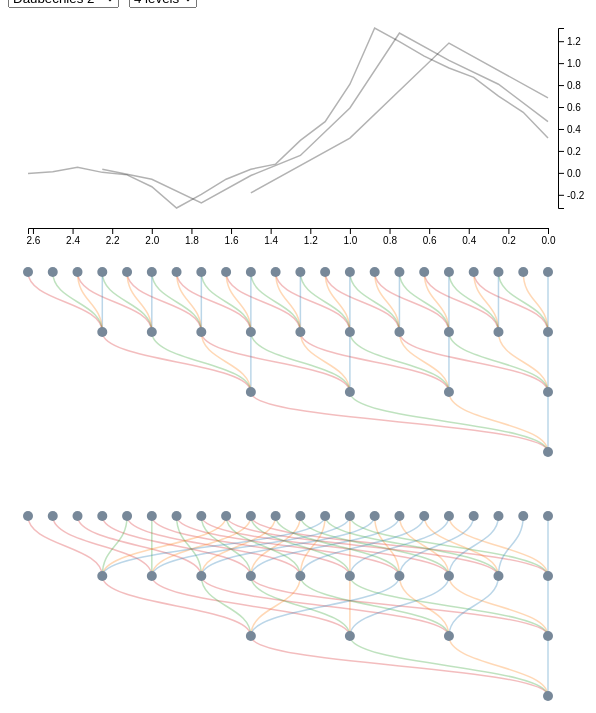
D3 v4 page, settled after 360 driven frames (6 s of simulated time); the page loaded 1 data file(s).


    console.log("start");
    // debugger;

    var coefficients = []
    var levelsOptions = ["2 levels", "3 levels", "4 levels", "5 levels", "6 levels"];

    d3.json("daubechies.json", function(error, daubechiesData) {
      // console.log("json");
      // debugger;
      var data = daubechiesData["Coefficients"];
      coefficients = data;

      var levelsDiv = d3.select("body").append("div");

      var selectCoeff = levelsDiv.append("select")
          .attr("class", "coeffSelect")
          .attr("style", "margin-right:10px")
          .on("change", newCoefficients)

      selectCoeff.selectAll("option")
          .data(data)
        .enter().append("option")
          .attr("value", function(d, i) {return i; })
          .text(function(d) { return d.name; });

      var selectLevels = levelsDiv.append("select")
          .attr("class", "levelsSelect")
          .on("change", newCoefficients);

      selectLevels.selectAll("option")
          .data(levelsOptions)
          .enter().append("option")
            .attr("value", function(d, i) { return i; })
            .text(function(d) { return d});

      selectCoeff.property("value", "1");
      selectLevels.property("value", "2");
      newCoefficients();

    });

    var nodeRadius = "5px",
        nodeColor = "lightSlateGray",
        nodeColorH = "black",
        linkStroke = "1.5px",
        linkStrokeH = "3px",
        linkOpacity = "0.3",
        linkOpacityH = "1";

    var color_size = 15,
        color_margin_x = 8,
        color_margin_y = 1;

    var removeDuration = 1000,
        updateDuration = 250;

    var margin = {top: 20, right: 20, bottom: 20, left: 20},
        width = 540,
        height = 200;

    function node_id(n) {
      return "n" + n.level + n.position * Math.pow(2, n.level)
    }

    function flat_range(data, f=function(v) { return v; }) {
      var flat_data = [].concat.apply([], data).map(f);
      return [d3.min(flat_data), d3.max(flat_data)];
    };

    function create_data(max_level, num_coefficients, new_position) {
      var first_node = {"level": 0, "position": 0}
      var nodes = {"n00": first_node};
      var links = []

      for (var l = 1; l <= max_level; l++) {
        var current_nodes = d3.values(nodes).filter(function(d) {return d.level == l-1});
        current_nodes.forEach(function(node) {
          var target_id = node_id(node);
          for (var c = 0; c < num_coefficients; c++) {
            p = new_position(node, c);
            var new_node = {"level": l, "position": p};
            var new_id = node_id(new_node);
            nodes[new_id] = new_node
            links.push({"source": new_id, "target": target_id, "value": c});
          }
        });
      }

      return [nodes, links]
    }

    function filterbank_connection(node, c) {
      var new_position = node.position + c / Math.pow(2, node.level+1);
      return new_position
    }
    function dilation_connection(node, c) {
      var new_position = (node.position + c) / 2;
      return new_position
    }

    function find_paths(source, target, path=[], links_data) {
      // find all links from the source
      next_links = links_data.filter(function(d) { return d.source == source });
      if(path.length == 0) {
        paths_to_target = [];
      }

      next_links.forEach(function(this_link) {
        new_path = path.slice(0);
        new_path.push(this_link);
        if(this_link.target == target) {
          paths_to_target.push(new_path);
        } else {
          find_paths(this_link.target, target, new_path, links_data);
        }
      });

      return paths_to_target
    }

    function link(d) {
      return "M" + d.source.x + "," + d.source.y
          + "C" + d.source.x + "," + (d.source.y + d.target.y) / 2
          + " " + d.target.x + "," + (d.source.y + d.target.y) / 2
          + " " + d.target.x + "," + d.target.y;
    }

    var max_level = 4;
    var num_coeff = 4;

    var color = d3.scaleOrdinal(d3.schemeCategory10);

    function newCoefficients() {
      d3.selectAll("*").transition();
      d3.selectAll(".graph").remove();

      var h_0 = coefficients[+d3.select(".coeffSelect").property("value")].coefficients;
      var num_levels = +d3.select(".levelsSelect").property("value") + 1;
      drawGraph(h_0, num_levels);
    }

    function drawGraph(h_0, max_level) {
      //debugger;
      var num_coeff = h_0.length;
      [nodes_data, links_data_1] = create_data(max_level, num_coeff, filterbank_connection);
      [nodes_data_2, links_data_2] = create_data(max_level, num_coeff, dilation_connection);
      var data = [[nodes_data, links_data_1], [nodes_data_2, links_data_2]];

      function node_position(n) {
        p = {"x": x(n.position), "y": y(n.level)};
        return p
      }

      var x = d3.scaleLinear()
                .range([width, margin.left])
                .domain([0, d3.max(d3.values(nodes_data), function(d) { return d.position; })]),
          y = d3.scaleLinear()
                .range([height, margin.top])
                .domain([0, d3.max(d3.values(nodes_data), function(d) { return d.level; })]);


      //calculated coefficients
      var h_0 = h_0.map(function(v) { return v*Math.pow(2, 0.5)});
      var coeff_height = 200;
      //calculate coefficients
      var coefficients = [[{"level": 0, "value": 1}]];
      for (var i = 0; i < max_level; i++) {
        var c = next_approximation(coefficients[i].map(function(v) { return v.value; }), h_0);
        coefficients[i+1] = c.map(function(v) { return {"level": i+1, "value": v}; });
      }

      var coeff_y = d3.scaleLinear().range([coeff_height, margin.top])
          .domain(flat_range(coefficients, function(v) { return v.value; }));

      var line = d3.line()
          .x(function(d, i) { return x(i / Math.pow(2, d.level)); })
          .y(function(d) { return coeff_y(d.value); });

      var coeff_svg = d3.select("body").append("svg")
          .attr("class", "graph")
          .attr("width", width + margin.left + margin.right)
          .attr("height", coeff_height + margin.top + margin.bottom);

      coeff_svg.selectAll("g")
          .data(coefficients).enter()
        .append("g")
        .selectAll("circle")
          .data(function(d) { return d;}).enter()
        .append("circle")
          .attr("r", "0px")
          .attr("id", function(d, i) { return "n" + d.level + i})
          .attr("cx", function(d, i) { return x(i / Math.pow(2, d.level)); })
          .attr("cy", function(d) { return coeff_y(d.value); })

      coeff_svg.selectAll("g")
        .append("path")
          .attr("id", function(d, i) { return "l" + i; })
          .attr("fill", "none")
          .attr("stroke", "black")
          .attr("stroke-width", "1.5px")
          .attr("stroke-opacity", "0.3")
          .attr("d", line);

      coeff_svg.append("g")
          .attr("class", "axis axis--x")
          .attr("transform", "translate(0," + (coeff_height + 20) + ")")
          .call(d3.axisBottom(x));

      coeff_svg.append("g")
          .attr("class", "axis axis--y")
          .attr("transform", "translate(" + (width + 10) + ", 0)")
          .call(d3.axisRight(coeff_y));



      var svg = d3.select("body").selectAll("foo")
          .data(data)
        .enter().append("svg")
          .attr("class", "graph")
          .attr("width", width + margin.left + margin.right)
          .attr("height", height + margin.top + margin.bottom);

      //create links
      var links = svg.selectAll(".link")
        .data(function(d) { return d[1] })
        .enter().append("path")
          .attr("class", "link")
          .attr("id", function(d) { return d.source +  d.target })
          .attr("stroke", function(d) { return color(d.value) })
          .attr("fill", "none")
          .attr("stroke-opacity", linkOpacity)
          .attr("stroke-width", linkStroke)
          .attr("d", function(d) {
            return link({
              "source": node_position(nodes_data[d.source]),
              "target": node_position(nodes_data[d.target])
            })
          });

      // create nodes
      var node = svg.selectAll(".node")
        .data(function(d) { return d3.values(d[0]) })
        .enter().append("g")
          .attr("class", "node")
          .attr("id", function(d) { return node_id(d) })
          .attr("fill", nodeColor)
          .attr("transform", function(d) {
            p = node_position(d)
            return "translate(" + p.x + "," + p.y + ")";
          });

      node.append("circle")
          .attr("r", nodeRadius)
          .on("mouseover", function(d, i) {
            id = node_id(d);
            n = svg.selectAll("#" + id);
            n.each(function(d) {connect_node(this, id);})

            coeff_svg.selectAll("#" + id)
              .transition().duration(updateDuration)
              .attr("r", nodeRadius);
            coeff_svg.selectAll("#l" + d.level)
              .transition().duration(updateDuration)
              .attr("stroke-opacity", "1.0");
          })
          .on("mouseout", function(d, i) {
            d3.selectAll(".node-hover")
                .transition().duration(removeDuration)
                .attr("class", "node")
                .attr("fill", nodeColor);
            d3.selectAll(".link-highlight")
                .transition().duration(removeDuration)
                .attr("class", "link")
                .attr("stroke-width", linkStroke)
                .attr("stroke-opacity", linkOpacity);

            var color_paths = d3.selectAll(".color_path")
            color_paths.selectAll("rect")
                .transition().duration(removeDuration)
                .attr("opacity", "0.0");

            coeff_svg.selectAll("#" + node_id(d))
              .transition().duration(removeDuration)
              .attr("r", "0px");
            coeff_svg.selectAll("#l" + d.level)
              .transition().duration(removeDuration)
              .attr("stroke-opacity", "0.3");
          });

    };



    function connect_node(node, node_id) {
      d3.select(node)
        .transition().duration(updateDuration)
        .attr("class", "node-hover")
        .attr("fill", nodeColorH);
      var this_svg = d3.select(node.parentNode);
      paths = find_paths(node_id, "n00", [], this_svg.datum()[1]);

      draw_colors(paths.reverse(), this_svg);
      paths = [].concat.apply([], paths);
      path_ids = paths.reduce(function(t, c) {return t + ", #" + c.source + c.target}, "#foo");

      this_svg.selectAll(path_ids)
        .transition().duration(updateDuration)
        .attr("class", "link-highlight")
        .attr("stroke-width", linkStrokeH)
        .attr("stroke-opacity", linkOpacityH);
    }

    function draw_colors(paths, this_svg) {
      paths = paths.map(function(v, i) { return {"path": v.reverse(), "index": i}; });

      var color_paths = this_svg.selectAll(".color_path")
        .data(paths)

      var color_elements = color_paths.enter() //enter
        .append("g")
          .attr("class", "color_path")
          .attr("transform", function (d) {
            return "translate(" + (margin.left + d.index * (color_size + color_margin_x)) + "," + (height) + ")"
          })
        .merge(color_paths) //update
        .selectAll("rect")
          .data(function(d) { return d.path});

      color_elements.enter() //enter
        .append("rect")
          .attr("width", color_size)
          .attr("height", color_size)
          .attr("y", function(d, i) { return -(color_size + color_margin_y) * i})
          .attr("fill", function(d) { return color(d.value) })
          .attr("opacity", "0.0")
        .merge(color_elements).transition().duration(updateDuration) //update
          .attr("opacity", "1.0")
          .attr("fill", function(d) { return color(d.value) });

      color_elements.exit()
          .transition().duration(removeDuration)
          .attr("opacity", "0.0")

      color_paths.exit().selectAll("rect")
          .transition().duration(removeDuration)
          .attr("opacity", "0.0");

    }


    
// ── wavelets.js
var db2 = [0.48296291314469025, 0.836516303737469, 0.22414386804185735, -0.12940952255092145];
var db3 = [0.3326705529509569, 0.8068915093133388, 0.4598775021193313, -0.13501102001039084, -0.08544127388224149, 0.035226291882100656];
var bi1_3 = [-0.08838834764831845, 0.08838834764831845, 0.7071067811865476, 0.7071067811865476, 0.08838834764831845, -0.08838834764831845];
var co1 = [-0.0727326195128539, 0.3378976624578092, 0.8525720202122554, 0.38486484686420286, -0.0727326195128539, -0.01565572813546454];

function next_approximation(x_n, h_0) {
  var new_value_count = 2*x_n.length + h_0.length - 2;
  var new_x = Array(new_value_count).fill(0);

  for (var j = 0; j < new_value_count; j++) {
    var current_value = 0;
    for (var k = 0; k < h_0.length; k++) {
      if ((j+k) % 2 == 0) {
        var i = (j-k) / 2;
        if(i >= 0 && i < x_n.length) {
          current_value = current_value + h_0[k] * x_n[i];
        }
      }
    }
    new_x[j] = current_value;
  }
  return new_x;
}

function scaling_approximation(coeff, num_approx) {
  var r = [1];
  for (var i = 0; i < num_approx; i++) {
    r = next_approximation(r, coeff);
  }
  return r
}

function shift_and_scale(phi, scale_coeff, num_approx) {
  var result = []
  var offset = Math.pow(2, num_approx);
  for (var i = 0; i < scale_coeff.length; i++) {
    var scaled = phi.map(function(d) { return d * scale_coeff[i]; })
    var start_buffer = Array(i*offset).fill(0);
    var end_buffer = Array((scale_coeff.length - 1 - i)*offset).fill(0);
    result.push(start_buffer.concat(scaled).concat(end_buffer));
  }

  return result;
}

function stack_data(data) {
  var length = data[0].length;
  var current_base = Array(length).fill(0);
  var result = []
  for (var i = 0; i < data.length; i++) {
    var sum = data[i].map(function(v, j) { return v + current_base[j]; })
    result[i] = sum.map(function(v, j) { return [current_base[j], v]; })
    current_base = sum;
  }
  return result;
}

function remaining_components(stacked_data, result) {
  var r = stacked_data.map( function(s) { return s.map( function(d, i) {
    var v0 = d[0];
    var v1 = d[1];

    var r = result[i];

    if (Math.sign(v0) != Math.sign(r)) {
      v0 = 0;
    }
    if (Math.sign(v1) != Math.sign(r)) {
      v1 = 0;
    }
    if (Math.abs(v0) > Math.abs(r)) {
      v0 = r;
    }
    if (Math.abs(v1) > Math.abs(r)) {
      v1 = r;
    }

    return [v0, v1];
  }); });

  return r;
}


### data: daubechies.json
{
 "Coefficients": [
  {
   "name": "Daubechies 1",
   "coefficients": [
    1,
    1
   ]
  },
  {
   "name": "Daubechies 2",
   "coefficients": [
    0.483,
    0.8365,
    0.2241,
    -0.1294
   ]
  },
  {
   "name": "Daubechies 3",
   "coefficients": [
    0.3327,
    0.8069,
    0.4599,
    -0.135,
    -0.08544,
    0.03523
   ]
  },
  {
   "name": "Daubechies 4",
   "coefficients": [
    0.2304,
    0.7148,
    0.6309,
    -0.02798,
    -0.187,
    0.03084,
    0.03288,
    -0.0106
   ]
  },
  {
   "name": "Daubechies 5",
   "coefficients": [
    0.1601,
    0.6038,
    0.7243,
    0.1384,
    -0.2423,
    -0.03224,
    0.07757,
    -0.006241,
    "... 2 more items"
   ]
  },
  {
   "name": "Daubechies 6",
   "coefficients": [
    0.1115,
    0.4946,
    0.7511,
    0.3153,
    -0.2263,
    -0.1298,
    0.0975,
    0.02752,
    "... 4 more items"
   ]
  },
  {
   "name": "Daubechies 7",
   "coefficients": [
    0.07785,
    0.3965,
    0.7291,
    0.4698,
    -0.1439,
    -0.224,
    0.07131,
    0.08061,
    "... 6 more items"
   ]
  },
  {
   "name": "Daubechies 8",
   "coefficients": [
    0.05442,
    0.3129,
    0.6756,
    0.5854,
    -0.01583,
    -0.284,
    0.0004725,
    0.1287,
    "... 8 more items"
   ]
  },
  "... 2 more items"
 ]
}